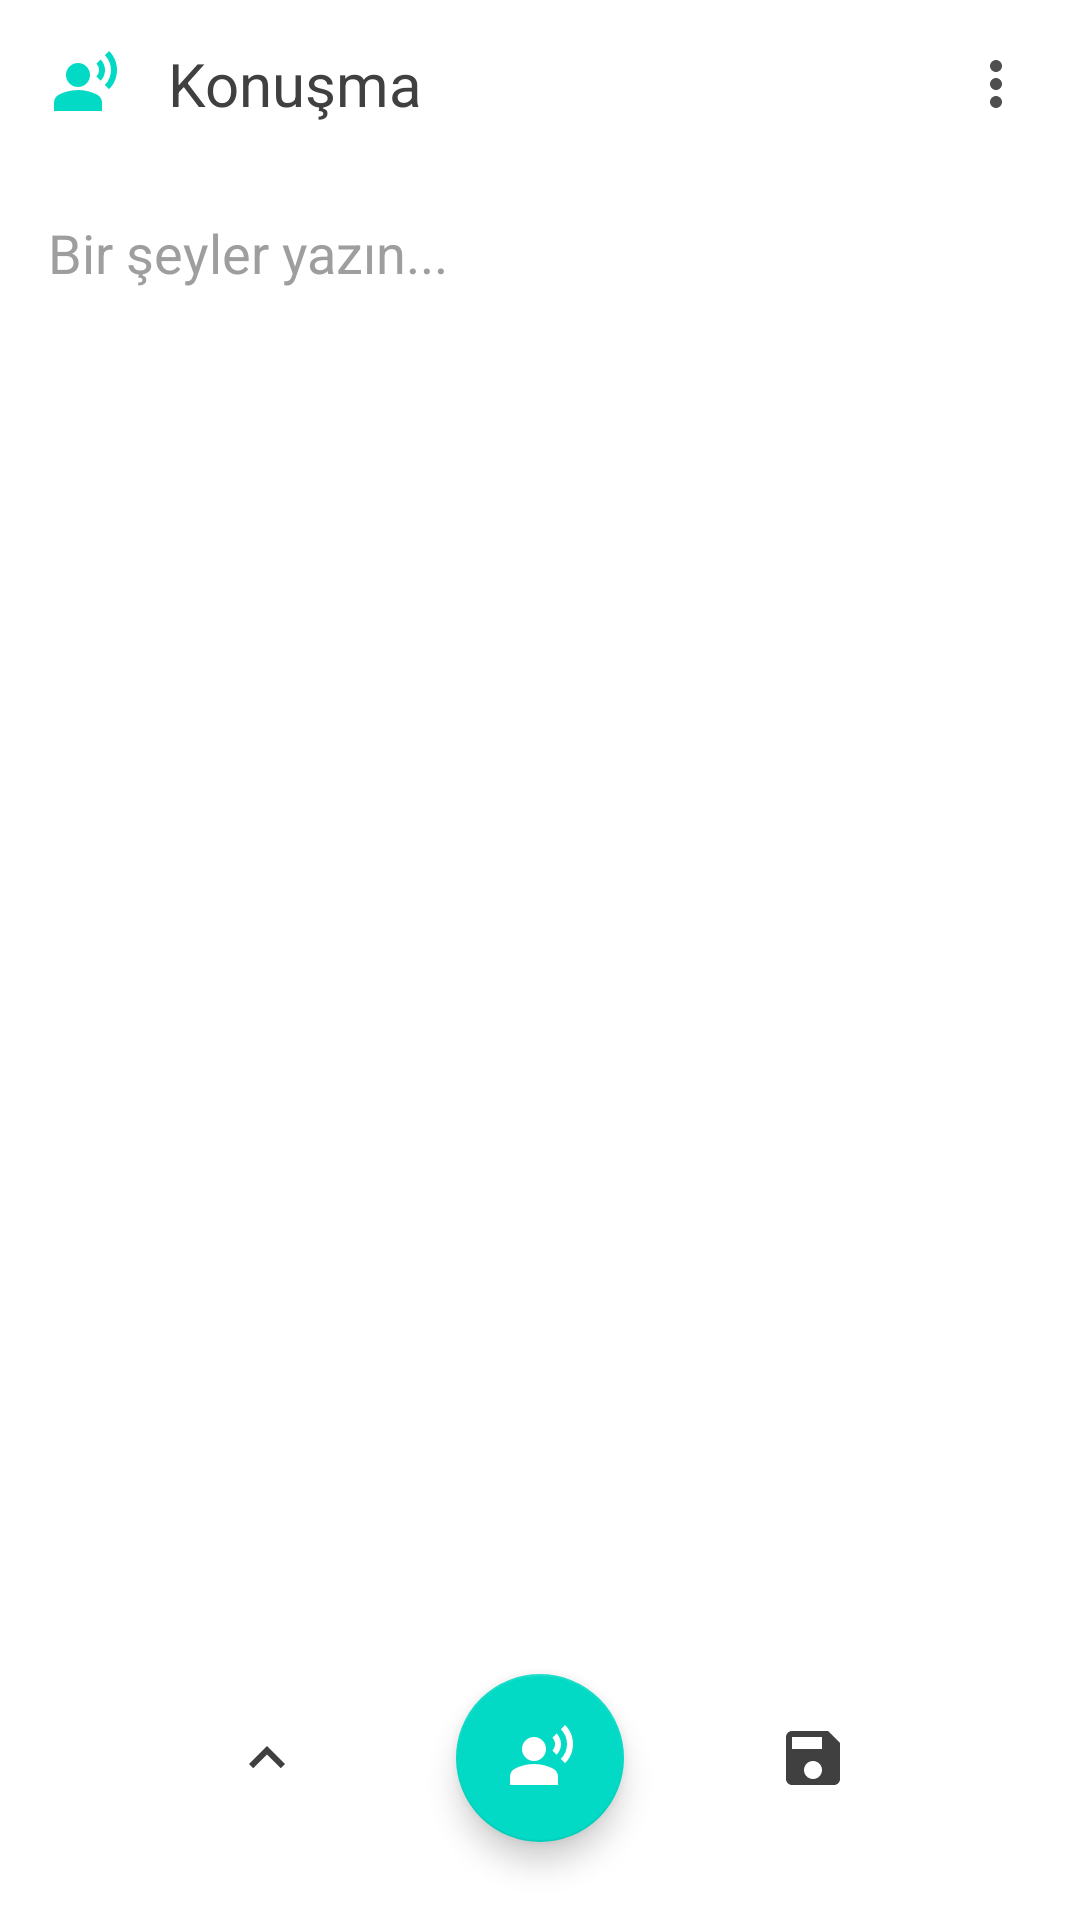

Reconstruct the res/layout file that produces this screen, plus the resources it refers to.
<!-- AndroidManifest.xml: application theme Theme.Konuşma -->
<!-- res/layout/activity_main.xml -->
<?xml version="1.0" encoding="utf-8"?>
<LinearLayout xmlns:android="http://schemas.android.com/apk/res/android"
    xmlns:app="http://schemas.android.com/apk/res-auto"
    xmlns:tools="http://schemas.android.com/tools"
    android:id="@+id/main"
    android:layout_width="match_parent"
    android:layout_height="match_parent"
    android:background="@color/grey10"
    android:orientation="vertical"
    tools:context=".MainActivity">

    <LinearLayout
        android:id="@+id/mainWindow"
        android:layout_width="match_parent"
        android:layout_height="match_parent"
        android:orientation="vertical">

        <LinearLayout
            android:id="@+id/mainScreen"
            android:layout_width="match_parent"
            android:layout_height="0dp"
            android:layout_weight="1"
            android:orientation="vertical">

            <LinearLayout
                android:layout_width="match_parent"
                android:layout_height="wrap_content"
                android:gravity="center_vertical"
                android:orientation="horizontal">

                <ImageView
                    android:id="@+id/imageView4"
                    android:layout_width="wrap_content"
                    android:layout_height="wrap_content"
                    android:padding="16dp"
                    app:srcCompat="@drawable/baseline_spatial_audio_off_24"
                    app:tint="@color/teal_200" />

                <TextView
                    android:layout_width="0dp"
                    android:layout_height="wrap_content"
                    android:layout_weight="1"
                    android:text="@string/app_name"
                    android:textColor="@color/grey6"
                    android:textSize="20sp" />

                <ImageView
                    android:id="@+id/optionsButton"
                    android:layout_width="wrap_content"
                    android:layout_height="wrap_content"
                    android:background="@drawable/ripple"
                    android:padding="16dp"
                    app:srcCompat="@drawable/baseline_more_vert_24" />

            </LinearLayout>

            <EditText
                android:id="@+id/editText"
                android:layout_width="match_parent"
                android:layout_height="0dp"
                android:layout_weight="1"
                android:background="@android:color/transparent"
                android:ems="10"
                android:gravity="top"
                android:hint="Bir şeyler yazın..."
                android:inputType="text|textMultiLine"
                android:paddingStart="16dp"
                android:paddingTop="16dp"
                android:paddingEnd="16dp"
                android:paddingBottom="16dp"
                android:scrollbars="vertical"
                android:singleLine="false"
                android:textColor="@color/grey1"
                android:textColorHint="#9e9e9e" />

        </LinearLayout>

        <LinearLayout
            android:id="@+id/bottomNavigation"
            android:layout_width="match_parent"
            android:layout_height="wrap_content"
            android:layout_margin="8dp"
            android:background="@drawable/sheet_bg_2"
            android:orientation="vertical">

            <LinearLayout
                android:id="@+id/optionsLayout"
                android:layout_width="match_parent"
                android:layout_height="wrap_content"
                android:orientation="vertical">

                <LinearLayout
                    android:id="@+id/languageLayout"
                    android:layout_width="match_parent"
                    android:layout_height="wrap_content"
                    android:background="@drawable/ripple2"
                    android:gravity="center_vertical"
                    android:orientation="horizontal"
                    android:padding="16dp"
                    android:visibility="gone">

                    <LinearLayout
                        android:layout_width="0dp"
                        android:layout_height="wrap_content"
                        android:layout_weight="1"
                        android:orientation="vertical">

                        <TextView
                            android:id="@+id/languageText"
                            android:layout_width="match_parent"
                            android:layout_height="wrap_content"
                            android:text="@string/default_language"
                            android:textSize="16sp"
                            android:textStyle="bold" />

                        <TextView
                            android:id="@+id/countryText"
                            android:layout_width="match_parent"
                            android:layout_height="wrap_content"
                            android:text="@string/default_region" />
                    </LinearLayout>

                    <ImageView
                        android:id="@+id/imageView"
                        android:layout_width="wrap_content"
                        android:layout_height="wrap_content"
                        app:srcCompat="@drawable/baseline_arrow_forward_ios_24" />

                </LinearLayout>

                <LinearLayout
                    android:id="@+id/voiceLayout"
                    android:layout_width="match_parent"
                    android:layout_height="wrap_content"
                    android:gravity="center_vertical"
                    android:orientation="horizontal"
                    android:padding="16dp"
                    android:visibility="gone">

                    <TextView
                        android:layout_width="wrap_content"
                        android:layout_height="wrap_content"
                        android:layout_marginEnd="8dp"
                        android:text="@string/voice"
                        android:textSize="14sp" />

                    <androidx.recyclerview.widget.RecyclerView
                        android:id="@+id/voicesList"
                        android:layout_width="match_parent"
                        android:layout_height="wrap_content"
                        android:paddingBottom="3dp" />

                </LinearLayout>

                <LinearLayout
                    android:id="@+id/rateLayout"
                    android:layout_width="match_parent"
                    android:layout_height="wrap_content"
                    android:orientation="horizontal"
                    android:padding="16dp"
                    android:visibility="gone">

                    <TextView
                        android:layout_width="wrap_content"
                        android:layout_height="wrap_content"
                        android:text="@string/rate" />

                    <SeekBar
                        android:id="@+id/rateSeekBar"
                        android:layout_width="wrap_content"
                        android:layout_height="wrap_content"
                        android:layout_marginStart="8dp"
                        android:layout_weight="1"
                        android:max="12"
                        android:progress="6" />

                    <TextView
                        android:id="@+id/rateText"
                        android:layout_width="wrap_content"
                        android:layout_height="wrap_content"
                        android:ems="2"
                        android:gravity="end"
                        android:text="1.0"
                        android:textStyle="bold" />

                </LinearLayout>

                <LinearLayout
                    android:id="@+id/pitchLayout"
                    android:layout_width="match_parent"
                    android:layout_height="wrap_content"
                    android:orientation="horizontal"
                    android:padding="16dp"
                    android:visibility="gone">

                    <TextView
                        android:id="@+id/textView3"
                        android:layout_width="wrap_content"
                        android:layout_height="wrap_content"
                        android:text="@string/pitch" />

                    <SeekBar
                        android:id="@+id/pitchSeekBar"
                        android:layout_width="wrap_content"
                        android:layout_height="wrap_content"
                        android:layout_marginStart="8dp"
                        android:layout_weight="1"
                        android:max="12"
                        android:progress="6" />

                    <TextView
                        android:id="@+id/pitchText"
                        android:layout_width="wrap_content"
                        android:layout_height="wrap_content"
                        android:ems="2"
                        android:gravity="end"
                        android:text="1.0"
                        android:textStyle="bold" />

                </LinearLayout>

                <LinearLayout
                    android:id="@+id/bottomBarLayout"
                    android:layout_width="match_parent"
                    android:layout_height="wrap_content"
                    android:clipToPadding="false"
                    android:gravity="center_horizontal|center_vertical"
                    android:orientation="horizontal"
                    android:padding="18dp">

                    <ImageView
                        android:id="@+id/expandButton"
                        android:layout_width="wrap_content"
                        android:layout_height="wrap_content"
                        android:layout_weight="1"
                        android:background="@drawable/ripple"
                        android:padding="8dp"
                        android:rotation="180"
                        app:srcCompat="@drawable/baseline_expand_more_24" />

                    <com.google.android.material.floatingactionbutton.FloatingActionButton
                        android:id="@+id/playPauseButton"
                        android:layout_width="wrap_content"
                        android:layout_height="wrap_content"
                        android:clickable="true"
                        android:src="@drawable/baseline_spatial_audio_off_24" />

                    <ImageView
                        android:id="@+id/saveButton"
                        android:layout_width="wrap_content"
                        android:layout_height="wrap_content"
                        android:layout_weight="1"
                        android:background="@drawable/ripple"
                        android:padding="8dp"
                        app:srcCompat="@drawable/baseline_save_24" />
                </LinearLayout>
            </LinearLayout>
        </LinearLayout>

    </LinearLayout>

</LinearLayout>
<!-- resources referenced by this layout -->
<resources>
  <color name="grey1">@color/black</color>
  <color name="grey10">@color/white</color>
  <color name="grey6">@color/dark_grey</color>
  <color name="teal_200">#FF03DAC5</color>
  <!-- drawable baseline_arrow_forward_ios_24 (drawable) -->
  <vector xmlns:android="http://schemas.android.com/apk/res/android" android:autoMirrored="true" android:height="24dp" android:tint="@color/grey6" android:viewportHeight="24" android:viewportWidth="24" android:width="24dp">
        
      <path android:fillColor="@android:color/white" android:pathData="M6.23,20.23l1.77,1.77l10,-10l-10,-10l-1.77,1.77l8.23,8.23z"/>
      
  </vector>
  <!-- drawable baseline_expand_more_24 (drawable) -->
  <vector xmlns:android="http://schemas.android.com/apk/res/android" android:height="24dp" android:tint="@color/grey6" android:viewportHeight="24" android:viewportWidth="24" android:width="24dp">
        
      <path android:fillColor="@android:color/white" android:pathData="M16.59,8.59L12,13.17 7.41,8.59 6,10l6,6 6,-6z"/>
      
  </vector>
  <!-- drawable baseline_more_vert_24 (drawable) -->
  <vector xmlns:android="http://schemas.android.com/apk/res/android" android:height="24dp" android:tint="#4F4F4F" android:viewportHeight="24" android:viewportWidth="24" android:width="24dp">
        
      <path android:fillColor="@android:color/white" android:pathData="M12,8c1.1,0 2,-0.9 2,-2s-0.9,-2 -2,-2 -2,0.9 -2,2 0.9,2 2,2zM12,10c-1.1,0 -2,0.9 -2,2s0.9,2 2,2 2,-0.9 2,-2 -0.9,-2 -2,-2zM12,16c-1.1,0 -2,0.9 -2,2s0.9,2 2,2 2,-0.9 2,-2 -0.9,-2 -2,-2z"/>
      
  </vector>
  <!-- drawable baseline_save_24 (drawable) -->
  <vector xmlns:android="http://schemas.android.com/apk/res/android" android:height="24dp" android:tint="@color/grey6" android:viewportHeight="24" android:viewportWidth="24" android:width="24dp">
        
      <path android:fillColor="@android:color/white" android:pathData="M17,3L5,3c-1.11,0 -2,0.9 -2,2v14c0,1.1 0.89,2 2,2h14c1.1,0 2,-0.9 2,-2L21,7l-4,-4zM12,19c-1.66,0 -3,-1.34 -3,-3s1.34,-3 3,-3 3,1.34 3,3 -1.34,3 -3,3zM15,9L5,9L5,5h10v4z"/>
      
  </vector>
  <!-- drawable ripple (drawable) -->
  <?xml version="1.0" encoding="utf-8"?>
  <ripple xmlns:android="http://schemas.android.com/apk/res/android"
      android:color="@color/grey2"
      android:radius="28dp">
  </ripple>
  <!-- drawable ripple2 (drawable) -->
  <?xml version="1.0" encoding="utf-8"?>
  <ripple xmlns:android="http://schemas.android.com/apk/res/android"
      android:color="@color/grey9">
      <item>
          <shape android:shape="rectangle">
              <solid android:color="@color/grey3"/>
              <corners android:topLeftRadius="24dp"
                  android:topRightRadius="24dp"/>
          </shape>
      </item>
  </ripple>
  <string name="app_name" translatable="false">Konuşma</string>
  <string name="default_language">English</string>
  <string name="default_region">United States</string>
  <string name="pitch">Pitch</string>
  <string name="rate">Rate</string>
  <string name="voice">Voice</string>
  <color name="black">#FF000000</color>
  <color name="white">#FFFFFFFF</color>
  <color name="dark_grey">#FF404040</color>
  <color name="grey2">@color/light_grey</color>
  <color name="grey9">@color/less_light_grey</color>
  <color name="grey3">@color/very_light_grey</color>
  <color name="purple_500">#FF6200EE</color>
  <color name="purple_700">#FF3700B3</color>
  <color name="grey0">@color/white</color>
  <color name="teal_700">#FF018786</color>
  <color name="light_grey">#FFCCCCCC</color>
  <color name="less_light_grey">#FFAAAAAA</color>
  <color name="very_light_grey">#FFEEEEEE</color>
</resources>
